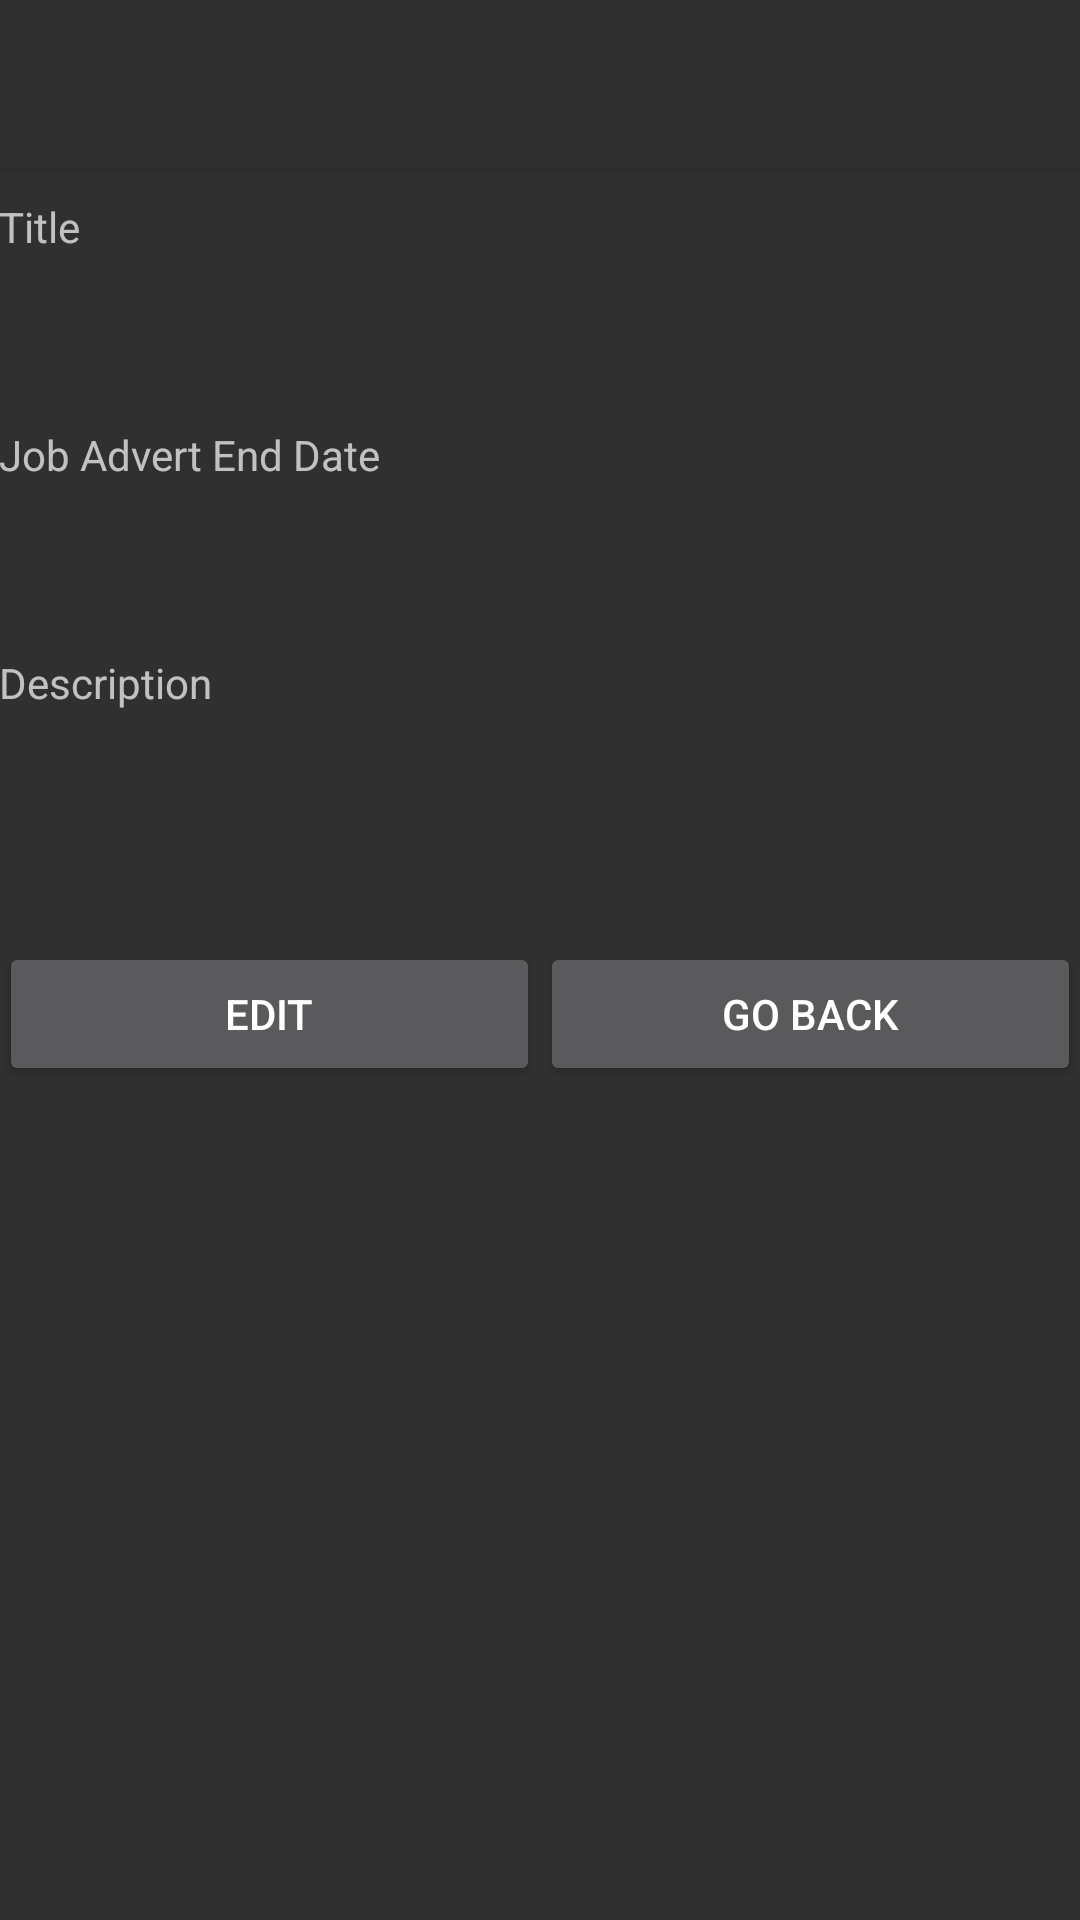

Layout XML and referenced resources for this Android screen:
<!-- AndroidManifest.xml: application theme AppTheme -->
<!-- res/layout/activity_view_job_vacancy.xml -->
<?xml version="1.0" encoding="utf-8"?>
<LinearLayout xmlns:android="http://schemas.android.com/apk/res/android"
    xmlns:app="http://schemas.android.com/apk/res-auto"
    xmlns:tools="http://schemas.android.com/tools"
    android:id="@+id/activity_view_job_vacancy"
    android:layout_width="match_parent"
    android:layout_height="match_parent"
    android:orientation="vertical"
    android:paddingBottom="@dimen/activity_vertical_margin"
    android:paddingLeft="@dimen/activity_horizontal_margin"
    android:paddingRight="@dimen/activity_horizontal_margin"
    android:paddingTop="@dimen/activity_vertical_margin"
    tools:context="hr.dev.h2.hr_candidates.activity.ViewJobVacancyActivity">

    <android.support.v7.widget.Toolbar
        android:id="@+id/my_toolbar"
        android:layout_width="match_parent"
        android:layout_height="?attr/actionBarSize"
        android:background="@color/colorPrimaryDark"
        android:contentInsetEnd="0dp"
        android:contentInsetLeft="0dp"
        android:contentInsetRight="0dp"
        android:contentInsetStart="0dp"
        android:elevation="4dp"
        android:theme="@style/ThemeOverlay.AppCompat.ActionBar"
        app:contentInsetEnd="0dp"
        app:contentInsetLeft="0dp"
        app:contentInsetRight="0dp"
        app:contentInsetStart="0dp"
        app:popupTheme="@style/ThemeOverlay.AppCompat.Dark" />

    <ScrollView xmlns:android="http://schemas.android.com/apk/res/android"
        android:layout_width="match_parent"
        android:layout_height="match_parent">

        <LinearLayout
            android:layout_width="match_parent"
            android:layout_height="wrap_content"
            android:orientation="vertical">

            <TextView
                android:layout_width="match_parent"
                android:layout_height="wrap_content"
                android:layout_marginTop="10dp"
                android:text="@string/title" />

            <TextView
                android:id="@+id/tvPrintJobTitle"
                android:layout_width="match_parent"
                android:layout_height="wrap_content"
                android:textColor="?attr/editTextColor"
                android:textSize="20dp" />

            <TextView
                android:layout_width="match_parent"
                android:layout_height="wrap_content"
                android:layout_marginTop="30dp"
                android:text="@string/job_advert_end_date" />

            <TextView
                android:id="@+id/tvPrintJobAdEndDate"
                android:layout_width="match_parent"
                android:layout_height="wrap_content"
                android:textColor="?attr/editTextColor"
                android:textSize="20dp" />

            <TextView
                android:layout_width="match_parent"
                android:layout_height="wrap_content"
                android:layout_marginTop="30dp"
                android:text="@string/description" />

            <TextView
                android:id="@+id/tvPrintJobDescription"
                android:layout_width="match_parent"
                android:layout_height="wrap_content"
                android:textColor="?attr/editTextColor"
                android:textSize="20dp" />

            <LinearLayout
                android:layout_width="match_parent"
                android:layout_height="wrap_content"
                android:layout_marginTop="50dp"
                android:orientation="horizontal"
                android:weightSum="2">

                <Button
                    android:id="@+id/btJobEdit"
                    android:layout_width="wrap_content"
                    android:layout_height="wrap_content"
                    android:layout_weight="1"
                    android:text="@string/edit" />

                <Button
                    android:id="@+id/btJobGoBack"
                    android:layout_width="wrap_content"
                    android:layout_height="wrap_content"
                    android:layout_weight="1"
                    android:text="@string/back" />
            </LinearLayout>

        </LinearLayout>

    </ScrollView>

</LinearLayout>
<!-- resources referenced by this layout -->
<resources>
  <color name="colorPrimaryDark">#303030</color>
  <string name="back">Go Back</string>
  <string name="description">Description</string>
  <string name="edit">Edit</string>
  <string name="job_advert_end_date">Job Advert End Date</string>
  <string name="title">Title</string>
  <style name="AppTheme" parent="Theme.AppCompat.NoActionBar">
          
          <item name="colorPrimaryDark">@color/colorPrimaryDark</item>
          <item name="colorAccent">@color/colorAccent</item>
      </style>
  <color name="colorAccent">#7dd22c</color>
</resources>
